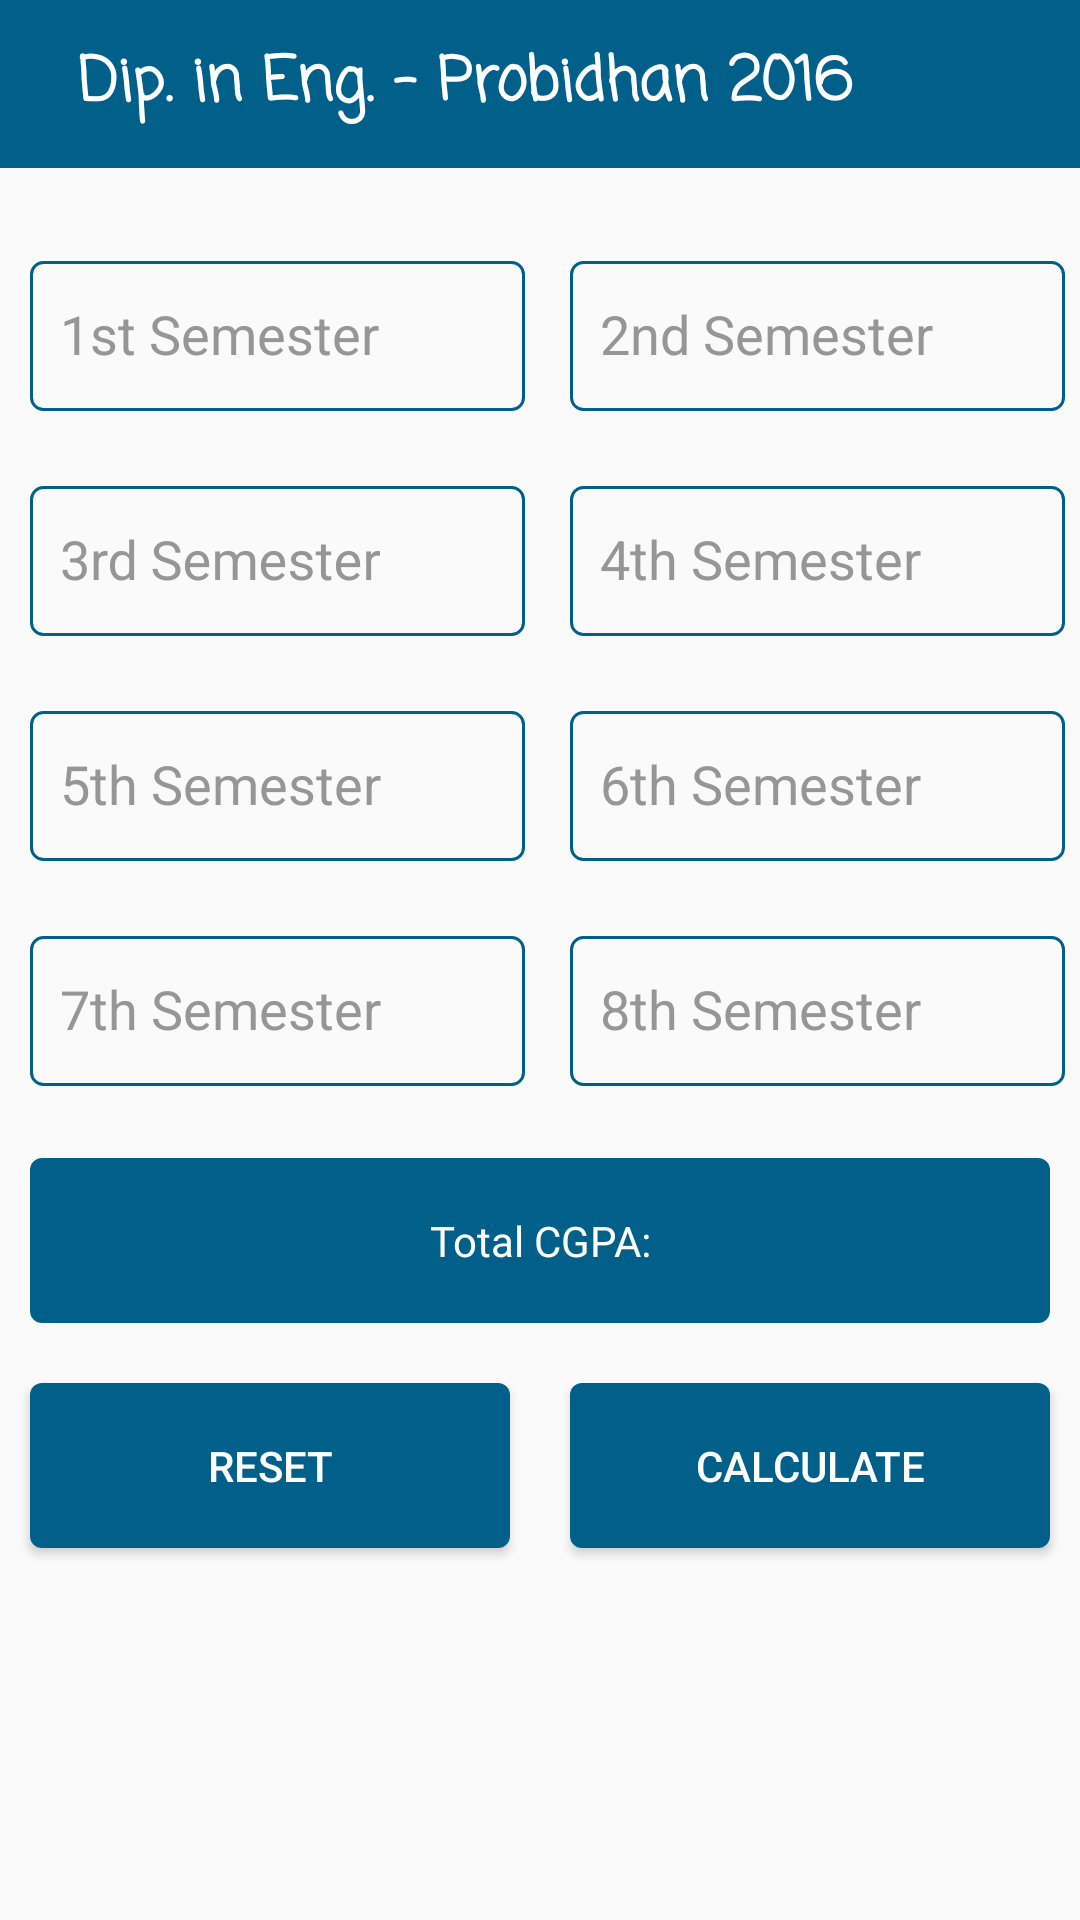

This screen was rendered from an Android layout file. Write that file and the resources it references.
<!-- AndroidManifest.xml: application theme AppTheme -->
<!-- res/layout/activity_c_g_p_a_.xml -->
<?xml version="1.0" encoding="utf-8"?>
<RelativeLayout xmlns:android="http://schemas.android.com/apk/res/android"
    xmlns:app="http://schemas.android.com/apk/res-auto"
    xmlns:tools="http://schemas.android.com/tools"
    android:layout_width="match_parent"
    android:layout_height="match_parent"
    tools:context=".CGPA_Activity">
    <androidx.appcompat.widget.Toolbar
        android:background="@color/colorPrimary"
        android:id="@+id/toolbarId"
        android:layout_width="match_parent"
        android:layout_height="wrap_content">
        <RelativeLayout
            android:layout_width="match_parent"
            android:layout_height="match_parent">
            <TextView
                android:id="@+id/tv_inputID"
                android:text="Dip. in Eng. - Probidhan 2016"
                android:fontFamily="casual"
                android:textSize="20sp"
                android:textColor="@color/colorWhite"
                android:textStyle="bold"
                android:layout_width="match_parent"
                android:background="@drawable/buttons_primary"
                android:layout_margin="10dp"
                android:layout_height="wrap_content">
            </TextView>
        </RelativeLayout>
    </androidx.appcompat.widget.Toolbar>
    <ScrollView
        android:id="@+id/nested_id"
        android:layout_marginTop="20dp"
        android:layout_below="@+id/toolbarId"
        android:layout_width="match_parent"
        android:layout_height="match_parent">
        <LinearLayout
            android:layout_weight="1"
            android:layout_width="match_parent"
            android:layout_height="match_parent"
            android:orientation="vertical"
            >
            <LinearLayout
                android:layout_width="match_parent"
                android:layout_height="75dp"
                android:weightSum="2"
                android:gravity="center"
                android:orientation="horizontal">
                <com.google.android.material.textfield.TextInputLayout
                    android:layout_width="0dp"
                    android:layout_weight="1"
                    android:layout_height="match_parent"
                    android:layout_marginStart="10dp"
                    android:layout_marginEnd="5dp"
                    android:textColorHint="@color/gray">
                    <EditText
                        android:layout_width="match_parent"
                        android:layout_height="50dp"
                        android:paddingStart="10dp"
                        android:background="@drawable/input_design"
                        android:ems="4"
                        android:inputType="numberDecimal"
                        android:hint="1st Semester"
                        android:id="@+id/editText1"/>
                </com.google.android.material.textfield.TextInputLayout>
                <com.google.android.material.textfield.TextInputLayout
                    android:layout_width="0dp"
                    android:layout_weight="1"
                    android:layout_height="match_parent"
                    android:layout_marginStart="10dp"
                    android:layout_marginEnd="5dp"
                    android:textColorHint="@color/gray">
                    <EditText
                        android:layout_width="match_parent"
                        android:layout_height="50dp"
                        android:paddingStart="10dp"
                        android:background="@drawable/input_design"
                        android:hint="2nd Semester"
                        android:ems="4"
                        android:inputType="numberDecimal"
                        android:id="@+id/editText2" />
                </com.google.android.material.textfield.TextInputLayout>
            </LinearLayout>
            <LinearLayout
                android:layout_width="match_parent"
                android:layout_height="75dp"
                android:weightSum="2"
                android:gravity="center"
                android:orientation="horizontal">
                <com.google.android.material.textfield.TextInputLayout
                    android:layout_width="0dp"
                    android:layout_weight="1"
                    android:layout_height="match_parent"
                    android:layout_marginStart="10dp"
                    android:layout_marginEnd="5dp"
                    android:textColorHint="@color/gray">
                    <EditText
                        android:layout_width="match_parent"
                        android:layout_height="50dp"
                        android:ems="4"
                        android:paddingStart="10dp"
                        android:inputType="numberDecimal"
                        android:background="@drawable/input_design"
                        android:hint="3rd Semester"
                        android:id="@+id/editText3" />
                </com.google.android.material.textfield.TextInputLayout>
                <com.google.android.material.textfield.TextInputLayout
                    android:layout_width="0dp"
                    android:layout_weight="1"
                    android:layout_height="match_parent"
                    android:layout_marginStart="10dp"
                    android:layout_marginEnd="5dp"
                    android:textColorHint="@color/gray">
                    <EditText
                        android:layout_width="match_parent"
                        android:layout_height="50dp"
                        android:background="@drawable/input_design"
                        android:hint="4th Semester"
                        android:ems="4"
                        android:paddingStart="10dp"
                        android:inputType="numberDecimal"
                        android:id="@+id/editText4" />
                </com.google.android.material.textfield.TextInputLayout>
            </LinearLayout>
            <LinearLayout
                android:layout_width="match_parent"
                android:layout_height="75dp"
                android:weightSum="2"
                android:gravity="center"
                android:orientation="horizontal">
                <com.google.android.material.textfield.TextInputLayout
                    android:layout_width="0dp"
                    android:layout_weight="1"
                    android:layout_height="match_parent"
                    android:layout_marginStart="10dp"
                    android:layout_marginEnd="5dp"
                    android:textColorHint="@color/gray">
                    <EditText
                        android:layout_width="match_parent"
                        android:layout_height="50dp"
                        android:background="@drawable/input_design"
                        android:hint="5th Semester"
                        android:ems="4"
                        android:paddingStart="10dp"
                        android:inputType="numberDecimal"
                        android:id="@+id/editText5" />
                </com.google.android.material.textfield.TextInputLayout>
                <com.google.android.material.textfield.TextInputLayout
                    android:layout_width="0dp"
                    android:layout_weight="1"
                    android:layout_height="match_parent"
                    android:layout_marginStart="10dp"
                    android:layout_marginEnd="5dp"
                    android:textColorHint="@color/gray">
                    <EditText
                        android:layout_width="match_parent"
                        android:layout_height="50dp"
                        android:background="@drawable/input_design"
                        android:hint="6th Semester"
                        android:ems="4"
                        android:paddingStart="10dp"
                        android:inputType="numberDecimal"
                        android:id="@+id/editText6" />
                </com.google.android.material.textfield.TextInputLayout>
            </LinearLayout>
            <LinearLayout
                android:layout_width="match_parent"
                android:layout_height="75dp"
                android:weightSum="2"
                android:gravity="center"
                android:orientation="horizontal">
                <com.google.android.material.textfield.TextInputLayout
                    android:layout_width="0dp"
                    android:layout_weight="1"
                    android:layout_height="match_parent"
                    android:layout_marginStart="10dp"
                    android:layout_marginEnd="5dp"
                    android:textColorHint="@color/gray">
                    <EditText
                        android:layout_width="match_parent"
                        android:layout_height="50dp"
                        android:ems="4"
                        android:paddingStart="10dp"
                        android:inputType="numberDecimal"
                        android:background="@drawable/input_design"
                        android:hint="7th Semester"
                        android:id="@+id/editText7" />
                </com.google.android.material.textfield.TextInputLayout>
                <com.google.android.material.textfield.TextInputLayout
                    android:layout_width="0dp"
                    android:layout_weight="1"
                    android:layout_height="match_parent"
                    android:layout_marginStart="10dp"
                    android:layout_marginEnd="5dp"
                    android:textColorHint="@color/gray">
                    <EditText
                        android:layout_width="match_parent"
                        android:layout_height="50dp"
                        android:ems="4"
                        android:paddingStart="10dp"
                        android:inputType="numberDecimal"
                        android:background="@drawable/input_design"
                        android:hint="8th Semester"
                        android:id="@+id/editText8" />
                </com.google.android.material.textfield.TextInputLayout>
            </LinearLayout>
            <LinearLayout
                android:layout_width="match_parent"
                android:layout_height="wrap_content"
                android:orientation="horizontal">
                <TextView
                    style="@style/cgpa_tv"
                    android:background="@drawable/button_back"
                    android:text="Total CGPA:"
                    android:id="@+id/tv_displayId" />
            </LinearLayout>
            <LinearLayout
                android:layout_width="match_parent"
                android:layout_height="75dp"
                android:orientation="horizontal">
                <Button
                    android:layout_height="match_parent"
                    android:layout_width="0dp"
                    android:layout_weight="1"
                    android:text="Reset"
                    android:textColor="@color/colorWhite"
                    android:layout_margin="10dp"
                    android:background="@drawable/buttons_primary"
                    android:id="@+id/btn_reset" />
                <Button
                    android:layout_height="match_parent"
                    android:layout_width="0dp"
                    android:layout_weight="1"
                    android:layout_margin="10dp"
                    android:background="@drawable/buttons_primary"
                    android:text="calculate"
                    android:textColor="@color/colorWhite"
                    android:id="@+id/btn_calculate" />
            </LinearLayout>
        </LinearLayout>
    </ScrollView>

</RelativeLayout>
<!-- resources referenced by this layout -->
<resources>
  <color name="colorPrimary">#00608A</color>
  <color name="colorWhite">#FFFFFF</color>
  <color name="gray">#969696</color>
  <!-- drawable button_back (drawable) -->
  <?xml version="1.0" encoding="utf-8"?>
  <shape xmlns:android="http://schemas.android.com/apk/res/android"
      android:shape="rectangle"
      >
      <solid
          android:color="@color/colorPrimary"/>
      <corners
          android:radius="4dp"/>
  
  </shape>
  <!-- drawable buttons_primary (drawable) -->
  <?xml version="1.0" encoding="utf-8"?>
  <selector xmlns:android="http://schemas.android.com/apk/res/android">
  
      <item android:drawable="@drawable/button_prass" android:state_pressed="true"/>
      <item android:drawable="@drawable/button_back" android:state_hovered="true"/>
      <item android:drawable="@drawable/button_back"/>
  </selector>
  <!-- drawable input_design (drawable) -->
  <?xml version="1.0" encoding="utf-8"?>
  <shape xmlns:android="http://schemas.android.com/apk/res/android">
  
      <stroke
          android:color="@color/colorPrimary"
          android:width="1dp"/>
      <corners
          android:radius="4dp"/>
  </shape>
  <style name="cgpa_tv">
  
          <item name="android:layout_weight">1</item>
          <item name="android:layout_width">0dp</item>
          <item name="android:layout_height">55dp</item>
          <item name="android:gravity">center</item>
          <item name="android:textColorHint">#FF9800</item>
          <item name="android:textColor">#fff</item>
          <item name="android:inputType">numberDecimal</item>
          <item name="android:layout_margin">10dp</item>
      </style>
  <style name="AppTheme" parent="Theme.AppCompat.Light.NoActionBar">
          
          <item name="colorPrimary">@color/colorPrimary</item>
          <item name="colorPrimaryDark">@color/colorPrimaryDark</item>
          <item name="colorAccent">@color/colorAccent</item>
      </style>
  <!-- drawable button_prass (drawable) -->
  <?xml version="1.0" encoding="utf-8"?>
  <shape xmlns:android="http://schemas.android.com/apk/res/android" android:shape="rectangle">
  
      <solid
          android:color="@color/gray"/>
      <corners
          android:radius="4dp"/>
  </shape>
  <color name="colorPrimaryDark">#00608A</color>
  <color name="colorAccent">#D81B60</color>
</resources>
